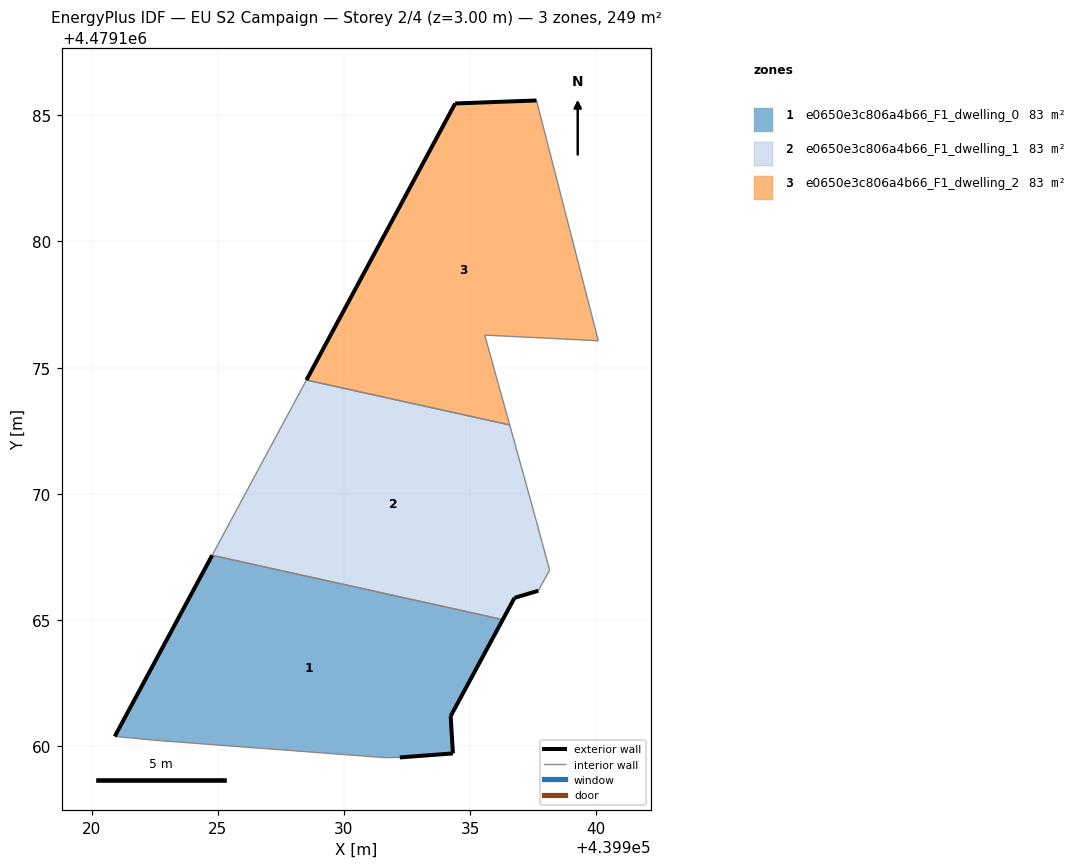
=== STOREY PLAN SPEC (per zone: floor XY polygon, exterior-wall plan segments, windows/doors) ===
zone 1: e0650e3c806a4b66_F1_dwelling_0  (82.9 m²)
  floor: (439934.32, 4479159.72) (439934.23, 4479161.19) (439936.29, 4479165.02) (439924.78, 4479167.57) (439920.92, 4479160.39) (439922.55, 4479160.23) (439931.62, 4479159.55) (439932.21, 4479159.56)
  exterior wall: (439920.92, 4479160.39) – (439924.78, 4479167.57)  [8.1 m]
  exterior wall: (439936.29, 4479165.02) – (439934.23, 4479161.19)  [4.3 m]
  exterior wall: (439934.23, 4479161.19) – (439934.32, 4479159.72)  [1.5 m]
  exterior wall: (439934.32, 4479159.72) – (439932.21, 4479159.56)  [2.1 m]
  interior walls: 4
zone 2: e0650e3c806a4b66_F1_dwelling_1  (82.9 m²)
  floor: (439937.70, 4479166.16) (439938.15, 4479166.98) (439937.46, 4479169.53) (439936.57, 4479172.73) (439928.51, 4479174.51) (439924.78, 4479167.57) (439936.29, 4479165.02) (439936.76, 4479165.88)
  exterior wall: (439937.70, 4479166.16) – (439936.76, 4479165.88)  [1.0 m]
  exterior wall: (439936.76, 4479165.88) – (439936.29, 4479165.02)  [1.0 m]
  interior walls: 6
zone 3: e0650e3c806a4b66_F1_dwelling_2  (82.9 m²)
  floor: (439940.08, 4479176.07) (439937.63, 4479185.59) (439934.41, 4479185.47) (439928.51, 4479174.51) (439936.57, 4479172.73) (439935.58, 4479176.29)
  exterior wall: (439928.51, 4479174.51) – (439934.41, 4479185.47)  [12.4 m]
  exterior wall: (439934.41, 4479185.47) – (439937.63, 4479185.59)  [3.2 m]
  interior walls: 4

=== DERIVED (storey summary) ===
Building: EU S2 Campaign
Storey: 2 of 4  (floor level z = 3.00 m)
Storey gross floor area: 248.8 m²
Zones on this storey: 3
  - e0650e3c806a4b66_F1_dwelling_0: floor 82.9 m²; exterior wall 16.1 m (48.3 m²); WWR 0.0%
  - e0650e3c806a4b66_F1_dwelling_1: floor 82.9 m²; exterior wall 2.0 m (5.9 m²); WWR 0.0%
  - e0650e3c806a4b66_F1_dwelling_2: floor 82.9 m²; exterior wall 15.7 m (47.0 m²); WWR 0.0%
Zone adjacency (shared interzone walls):
  - e0650e3c806a4b66_F1_dwelling_0 ↔ e0650e3c806a4b66_F1_dwelling_1
  - e0650e3c806a4b66_F1_dwelling_1 ↔ e0650e3c806a4b66_F1_dwelling_2